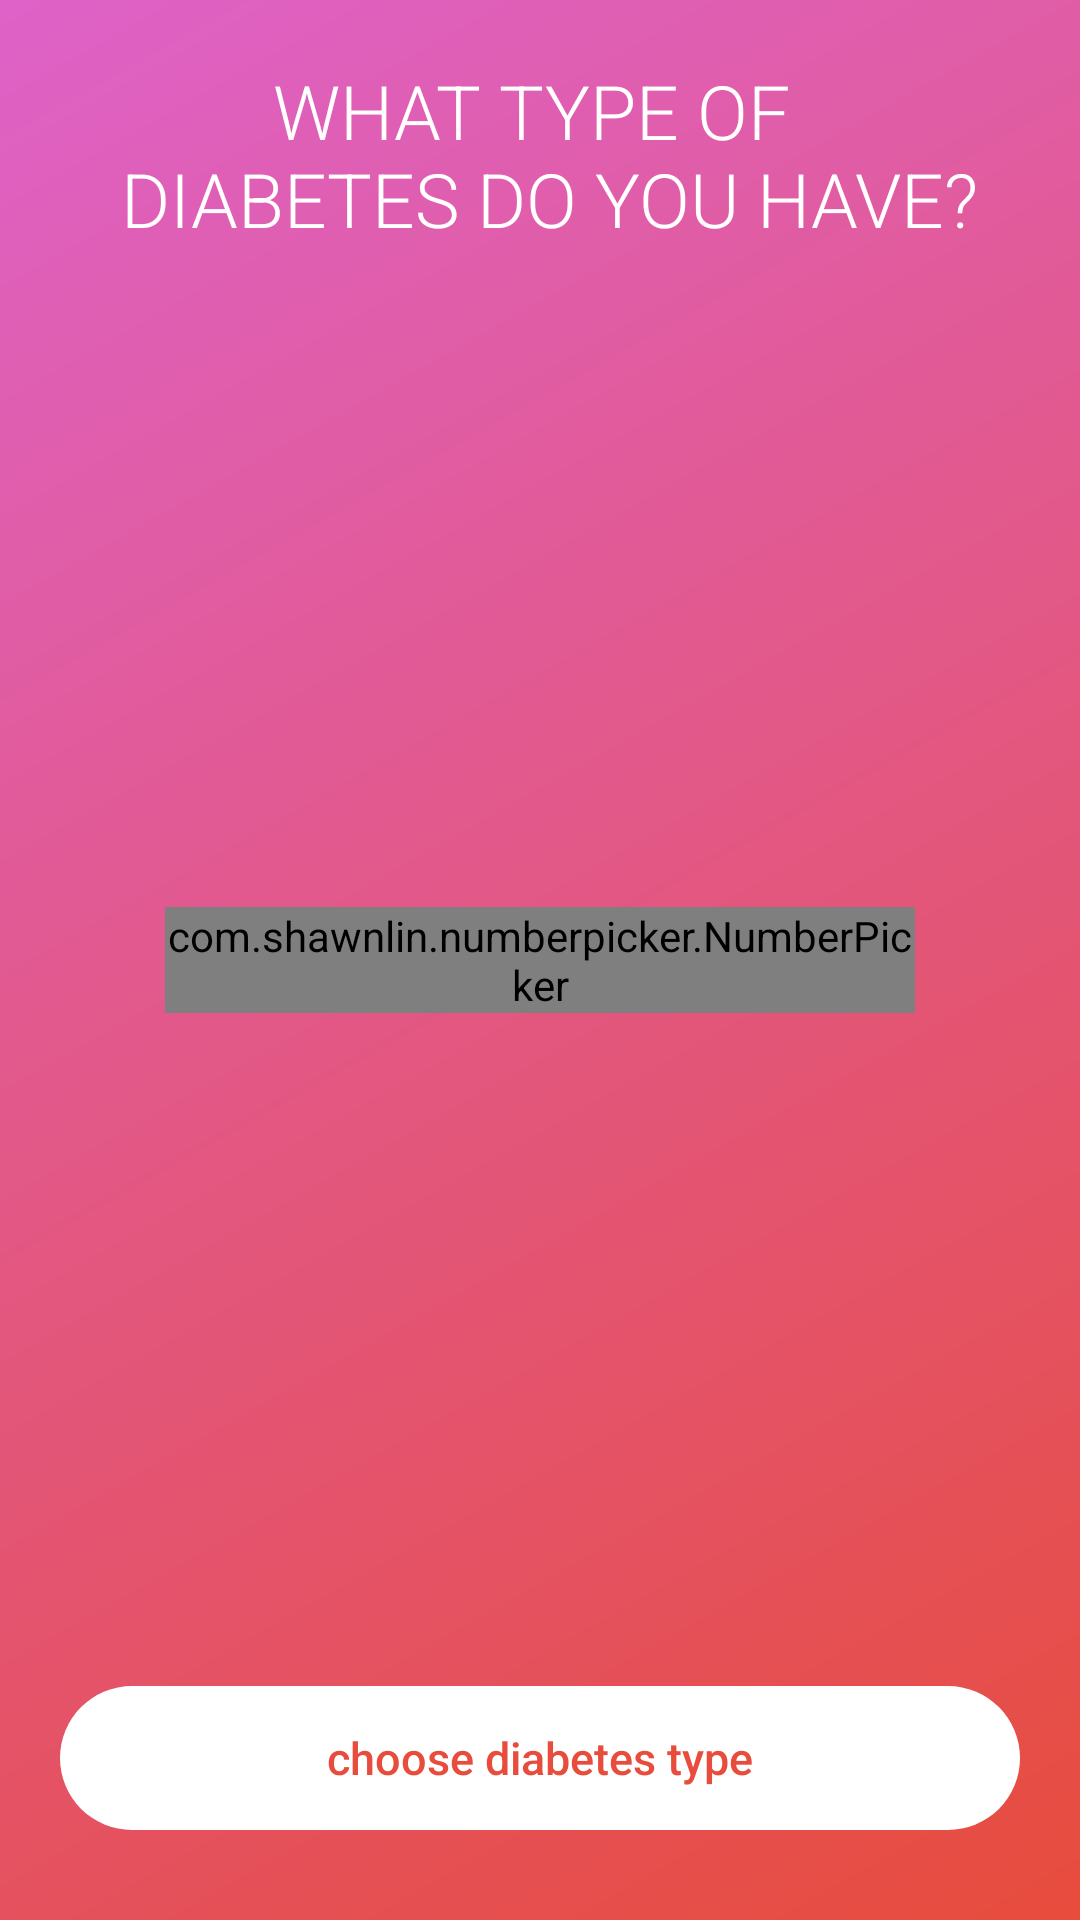

This screen was rendered from an Android layout file. Write that file and the resources it references.
<!-- AndroidManifest.xml: activity theme SplashTheme -->
<!-- res/layout/activity_choose_diabetes_type.xml -->
<RelativeLayout xmlns:android="http://schemas.android.com/apk/res/android"
    xmlns:app="http://schemas.android.com/apk/res-auto"
    xmlns:tools="http://schemas.android.com/tools"
    android:layout_width="match_parent"
    android:layout_height="match_parent"
    android:background="@drawable/gradient"
    android:keepScreenOn="true"
    tools:context="glumo.com.glumo.activity.ChooseDiabetesTypeActivity">

    <TextView
        android:gravity="center"
        android:id="@+id/choose_diabetes_type_activity_title"
        android:layout_width="match_parent"
        android:layout_height="wrap_content"
        android:layout_alignParentTop="true"
        android:layout_marginLeft="10dp"
        android:layout_marginRight="10dp"
        android:layout_marginTop="20dp"
        android:fontFamily="sans-serif-light"
        android:lines="2"
        android:text="@string/choose_diabetes_type_activity_title"
        android:textAlignment="center"
        android:textColor="@android:color/white"
        android:textSize="25sp" />

    <com.shawnlin.numberpicker.NumberPicker
        android:id="@+id/number_picker_choose_diabetes_type_activity"
        android:layout_width="250dp"
        android:layout_height="wrap_content"
        android:layout_centerInParent="true"
        app:np_dividerColor="@android:color/white"
        app:np_max="2"
        app:np_min="0"
        app:np_selectedTextColor="@android:color/white"
        app:np_textColor="@android:color/white"
        app:np_textSize="20sp"
        app:np_dividerThickness="1dp"
        app:np_value="0" />

    <Button
        android:id="@+id/choose_diabetes_type_button"
        android:layout_width="match_parent"
        android:layout_height="wrap_content"
        android:layout_alignParentBottom="true"
        android:layout_marginBottom="30dp"
        android:layout_marginLeft="20dp"
        android:layout_marginRight="20dp"
        android:background="@drawable/button_rounded_corners"
        android:padding="10dp"
        android:textSize="15sp"
        android:text="@string/choose_diabetes_type_button"
        android:textAllCaps="false"
        android:textColor="@drawable/button_rounded_corners_text"
        style="?android:attr/borderlessButtonStyle"/>
</RelativeLayout>
<!-- resources referenced by this layout -->
<resources>
  <!-- drawable button_rounded_corners (drawable) -->
  <?xml version="1.0" encoding="utf-8"?>
  <selector xmlns:android="http://schemas.android.com/apk/res/android">
      <item android:state_pressed="true">
          <shape
              android:shape="rectangle" >
              <solid android:color="@color/CLOUDS" />
              <corners android:radius="50dp" />
          </shape>
      </item>
      <item android:state_enabled="false">
          <shape
              android:shape="rectangle" >
              <solid android:color="#80ffffff"/>
              <corners android:radius="50dp" />
          </shape>
      </item>
      <item>
          <shape
              android:shape="rectangle" >
              <solid android:color="@android:color/white" />
              <corners android:radius="50dp" />
          </shape>
      </item>
  </selector>
  <!-- drawable button_rounded_corners_text (drawable) -->
  <?xml version="1.0" encoding="utf-8"?>
  <selector xmlns:android="http://schemas.android.com/apk/res/android">
      <item android:state_pressed="true" android:color="@color/ALIZARIN"/>
      <item android:color="@color/ALIZARIN" />
  </selector>
  <!-- drawable gradient (drawable) -->
  <shape xmlns:android="http://schemas.android.com/apk/res/android"
      android:shape="rectangle">
      <gradient
          android:angle="135"
          android:startColor="@color/ALIZARIN"
          android:endColor="@color/PINK_THEME"
          android:type="linear" />
  </shape>
  <string name="choose_diabetes_type_activity_title">WHAT TYPE OF \n DIABETES DO YOU HAVE?</string>
  <string name="choose_diabetes_type_button">choose diabetes type</string>
  <style name="SplashTheme" parent="Theme.AppCompat.NoActionBar">
          <item name="android:windowBackground">@drawable/splash_screen</item>
          <item name="android:windowFullscreen">true</item>
      </style>
  <color name="CLOUDS">#ecf0f1</color>
  <color name="ALIZARIN">#e74c3c</color>
  <color name="PINK_THEME">#DE62C8</color>
  <!-- drawable splash_screen (drawable) -->
  <?xml version="1.0" encoding="utf-8"?>
  <layer-list xmlns:android="http://schemas.android.com/apk/res/android">
      <item
          android:drawable="@drawable/gradient"/>
      <item>
          <bitmap
              android:gravity="center"
              android:src="@drawable/splash_screen_logo"
              />
      </item>
  </layer-list>
  <!-- drawable splash_screen_logo: png bitmap (drawable-hdpi, 12670 bytes) -->
</resources>
